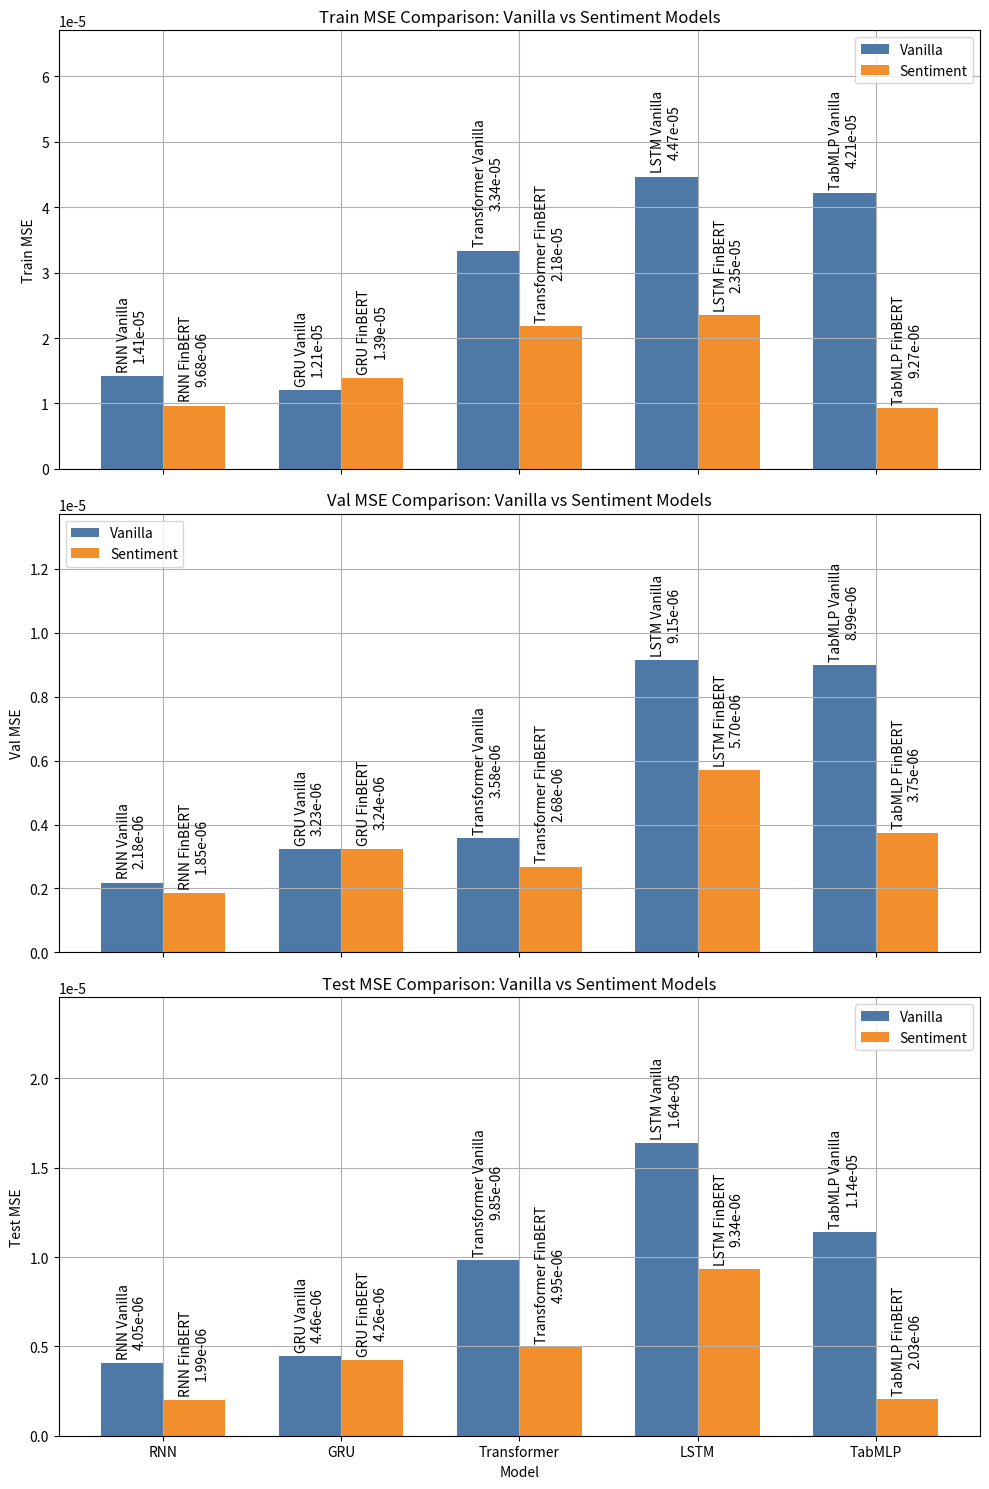

Here is the Python script that generated this plot:
import matplotlib.pyplot as plt
import numpy as np
import sys

if __name__ == "__main__":
    # Read the table from stdin
    table_str = (
"""
| RNN | Vanilla | 1.4127e-05 | 2.1847e-06 | 4.0529e-06 |
| RNN | Sentiment | 9.6809e-06 | 1.8499e-06 | 1.9911e-06 |
| GRU | Vanilla | 1.2065e-05 | 3.2257e-06 | 4.4572e-06 |
| GRU | Sentiment | 1.3904e-05 | 3.2427e-06 | 4.2571e-06 |
| Transformer | Vanilla | 3.3365e-05 | 3.5828e-06 | 9.8491e-06 |
| Transformer | Sentiment | 2.1850e-05 | 2.6842e-06 | 4.9500e-06 |
| LSTM | Vanilla | 4.4676e-05 | 9.1531e-06 | 1.6366e-05 |
| LSTM | Sentiment | 2.3496e-05 | 5.6960e-06 | 9.3376e-06 |
| TabMLP | Vanilla | 4.2090e-05 | 8.9945e-06 | 1.1393e-05 |
| TabMLP | Sentiment | 9.2689e-06 | 3.7506e-06 | 2.0314e-06 |
""")

    # Parse the table
    lines = table_str.strip().split('\n')
    data = []
    for line in lines:
        parts = [p.strip() for p in line.split('|') if p.strip()]
        if parts:
            model, variant, train, val, test = parts
            data.append((model, variant, float(train), float(val), float(test)))
    # Extract models and MSE lists assuming order: Vanilla then Sentiment for each model
    models = [row[0] for row in data[::2]]
    train_mse_vanilla = [row[2] for row in data[::2]]
    train_mse_sentiment = [row[2] for row in data[1::2]]
    val_mse_vanilla = [row[3] for row in data[::2]]
    val_mse_sentiment = [row[3] for row in data[1::2]]
    test_mse_vanilla = [row[4] for row in data[::2]]
    test_mse_sentiment = [row[4] for row in data[1::2]]
    # Set up the figure and subplots
    fig, (ax1, ax2, ax3) = plt.subplots(3, 1, figsize=(10, 15), sharex=True)
    # Bar width and positions
    bar_width = 0.35
    x = np.arange(len(models))
    # Calculate max values for ylims
    max_train = max(max(train_mse_vanilla), max(train_mse_sentiment))
    max_val = max(max(val_mse_vanilla), max(val_mse_sentiment))
    max_test = max(max(test_mse_vanilla), max(test_mse_sentiment))
    # Train MSE subplot
    rects1 = ax1.bar(x - bar_width/2, train_mse_vanilla, bar_width, label='Vanilla', color='#4e79a7')
    rects2 = ax1.bar(x + bar_width/2, train_mse_sentiment, bar_width, label='Sentiment', color='#f28e2b')
    ax1.set_ylabel('Train MSE')
    ax1.set_title('Train MSE Comparison: Vanilla vs Sentiment Models')
    ax1.set_ylim(0, max_train * 1.5)
    ax1.legend()
    ax1.grid(True)
    labels_v = [f"{models[i]} Vanilla\n{train_mse_vanilla[i]:.2e}" for i in range(len(models))]
    labels_s = [f"{models[i]} FinBERT\n{train_mse_sentiment[i]:.2e}" for i in range(len(models))]
    ax1.bar_label(rects1, labels=labels_v, padding=3, rotation=90)
    ax1.bar_label(rects2, labels=labels_s, padding=3, rotation=90)
    # Val MSE subplot
    rects1 = ax2.bar(x - bar_width/2, val_mse_vanilla, bar_width, label='Vanilla', color='#4e79a7')
    rects2 = ax2.bar(x + bar_width/2, val_mse_sentiment, bar_width, label='Sentiment', color='#f28e2b')
    ax2.set_ylabel('Val MSE')
    ax2.set_title('Val MSE Comparison: Vanilla vs Sentiment Models')
    ax2.set_ylim(0, max_val * 1.5)
    ax2.legend()
    ax2.grid(True)
    labels_v = [f"{models[i]} Vanilla\n{val_mse_vanilla[i]:.2e}" for i in range(len(models))]
    labels_s = [f"{models[i]} FinBERT\n{val_mse_sentiment[i]:.2e}" for i in range(len(models))]
    ax2.bar_label(rects1, labels=labels_v, padding=3, rotation=90)
    ax2.bar_label(rects2, labels=labels_s, padding=3, rotation=90)
    # Test MSE subplot
    rects1 = ax3.bar(x - bar_width/2, test_mse_vanilla, bar_width, label='Vanilla', color='#4e79a7')
    rects2 = ax3.bar(x + bar_width/2, test_mse_sentiment, bar_width, label='Sentiment', color='#f28e2b')
    ax3.set_ylabel('Test MSE')
    ax3.set_title('Test MSE Comparison: Vanilla vs Sentiment Models')
    ax3.set_ylim(0, max_test * 1.5)
    ax3.set_xticks(x)
    ax3.set_xticklabels(models)
    ax3.set_xlabel('Model')
    ax3.legend()
    ax3.grid(True)
    labels_v = [f"{models[i]} Vanilla\n{test_mse_vanilla[i]:.2e}" for i in range(len(models))]
    labels_s = [f"{models[i]} FinBERT\n{test_mse_sentiment[i]:.2e}" for i in range(len(models))]
    ax3.bar_label(rects1, labels=labels_v, padding=3, rotation=90)
    ax3.bar_label(rects2, labels=labels_s, padding=3, rotation=90)
    # Adjust layout to prevent overlap
    plt.tight_layout()
    fig.savefig("mse_bar_chart.png")
